Labelled photos from "featureExtraction", an image-classification folder in dew54/marble. The possible labels are: larvae, planktons.

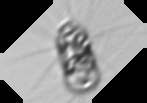
Label: planktons

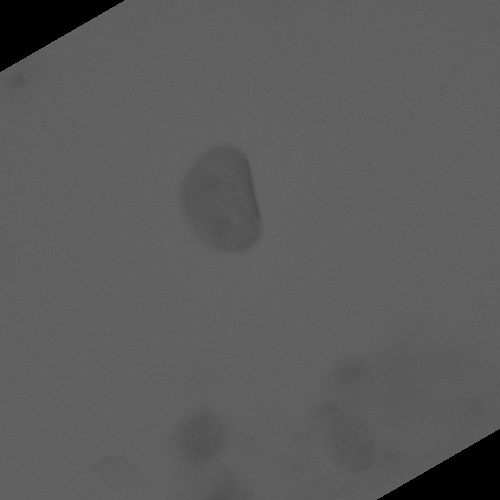
Label: larvae

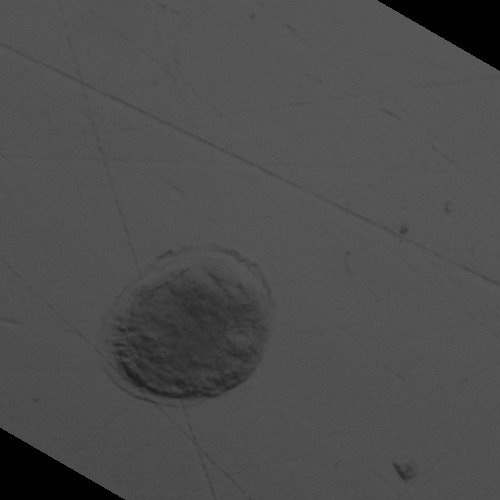
Label: larvae

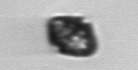
Label: planktons

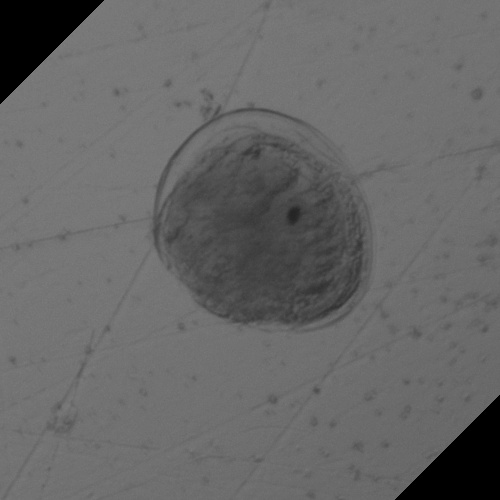
Label: larvae

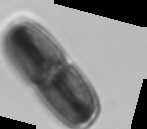
Label: planktons
